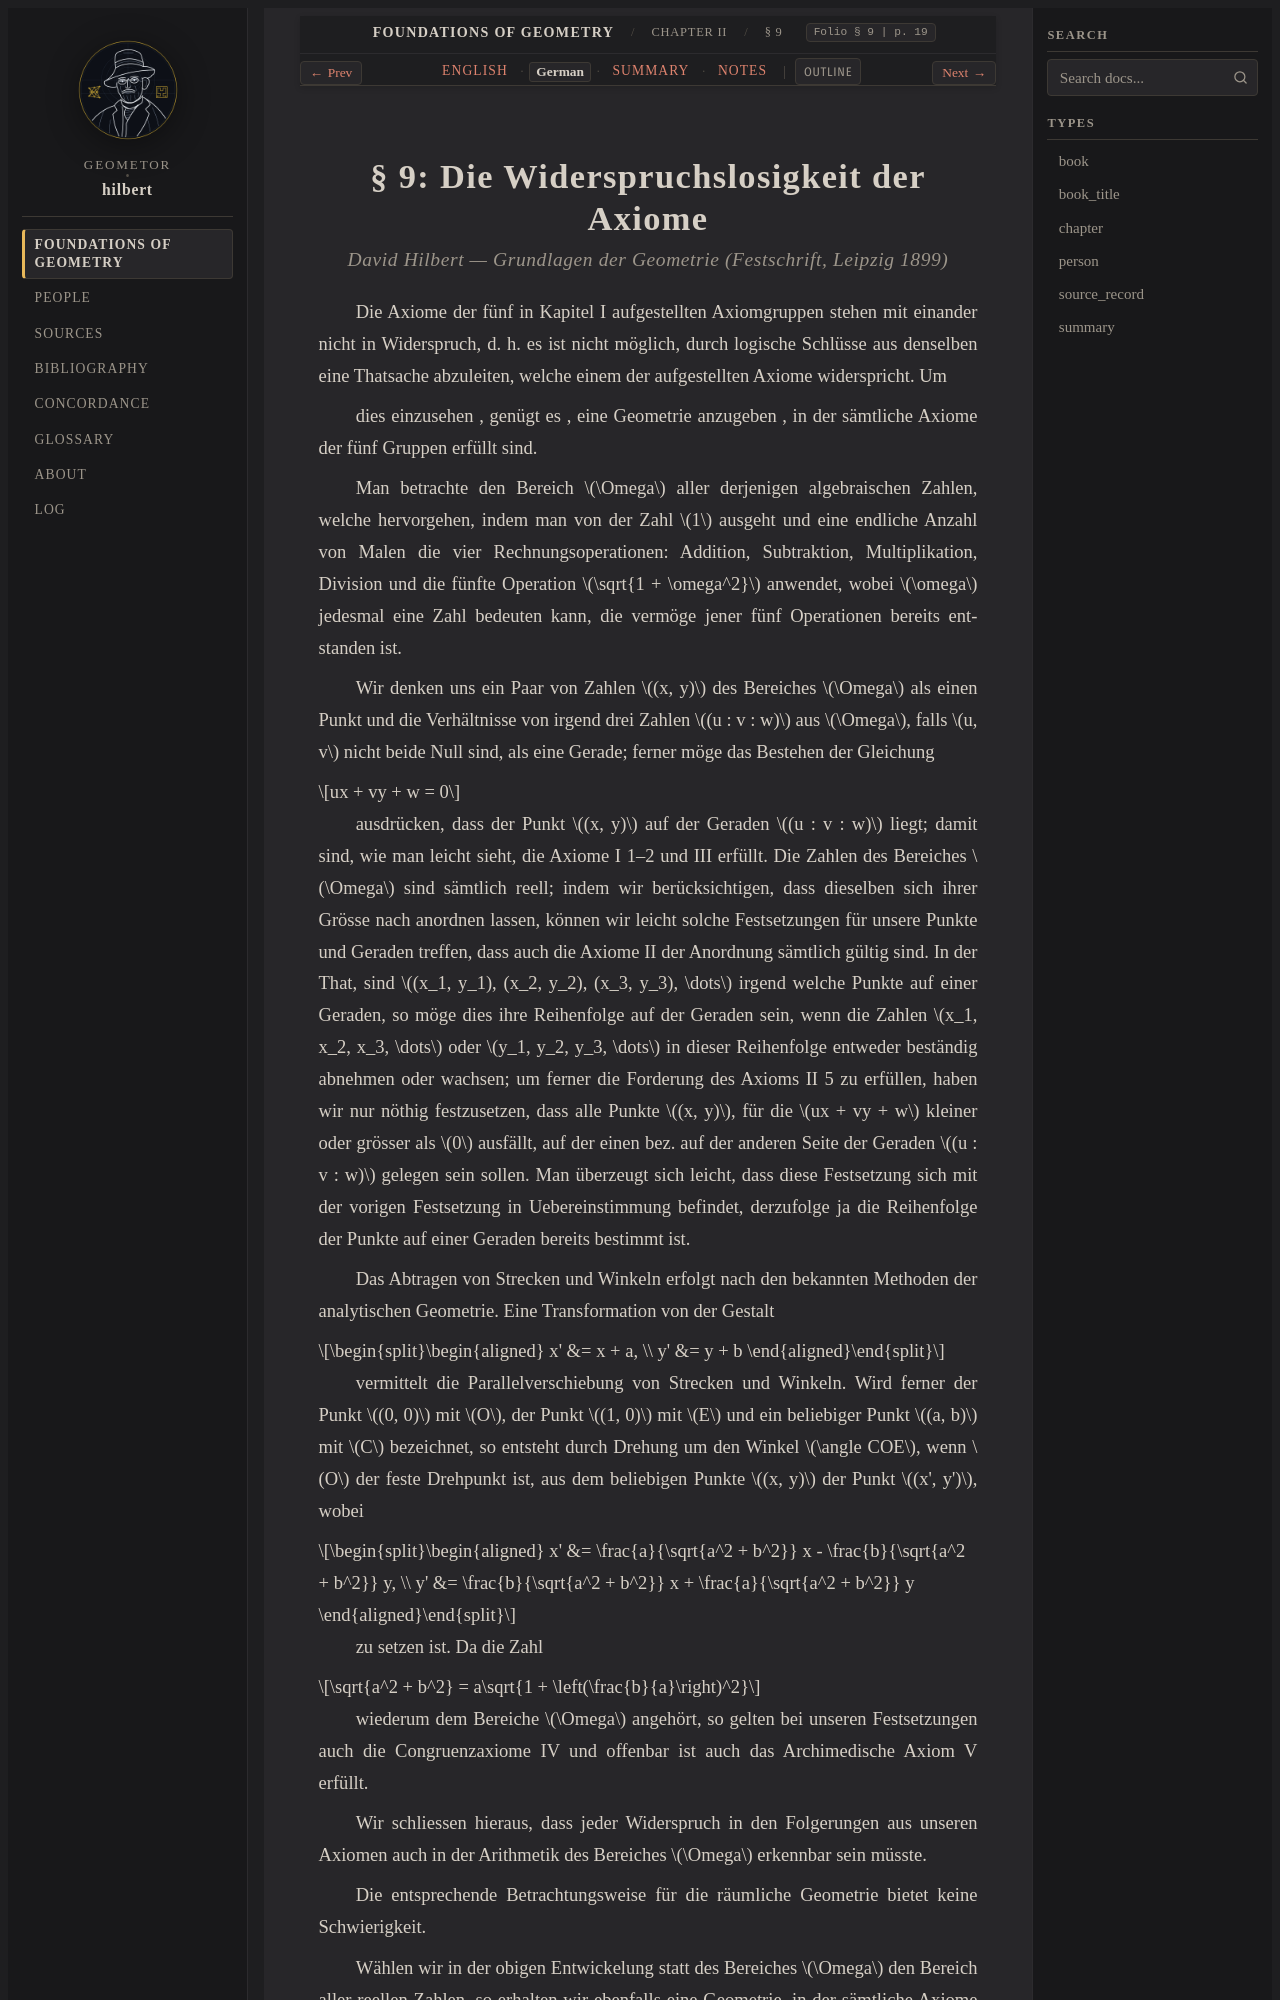

repository: geometor/hilbert · page: grundlagen/chapter_02/sec_09/de.html · generator: sphinx

:layout: book
:canonical_id: § 9
:breadcrumb_title: § 9
:order: 9
:folio: § 9
:tracks: English: index | German: de | Summary: summary | Notes: notes

.. _grundlagen-de-s9:

.. folio:: § 9
   :page: 19
